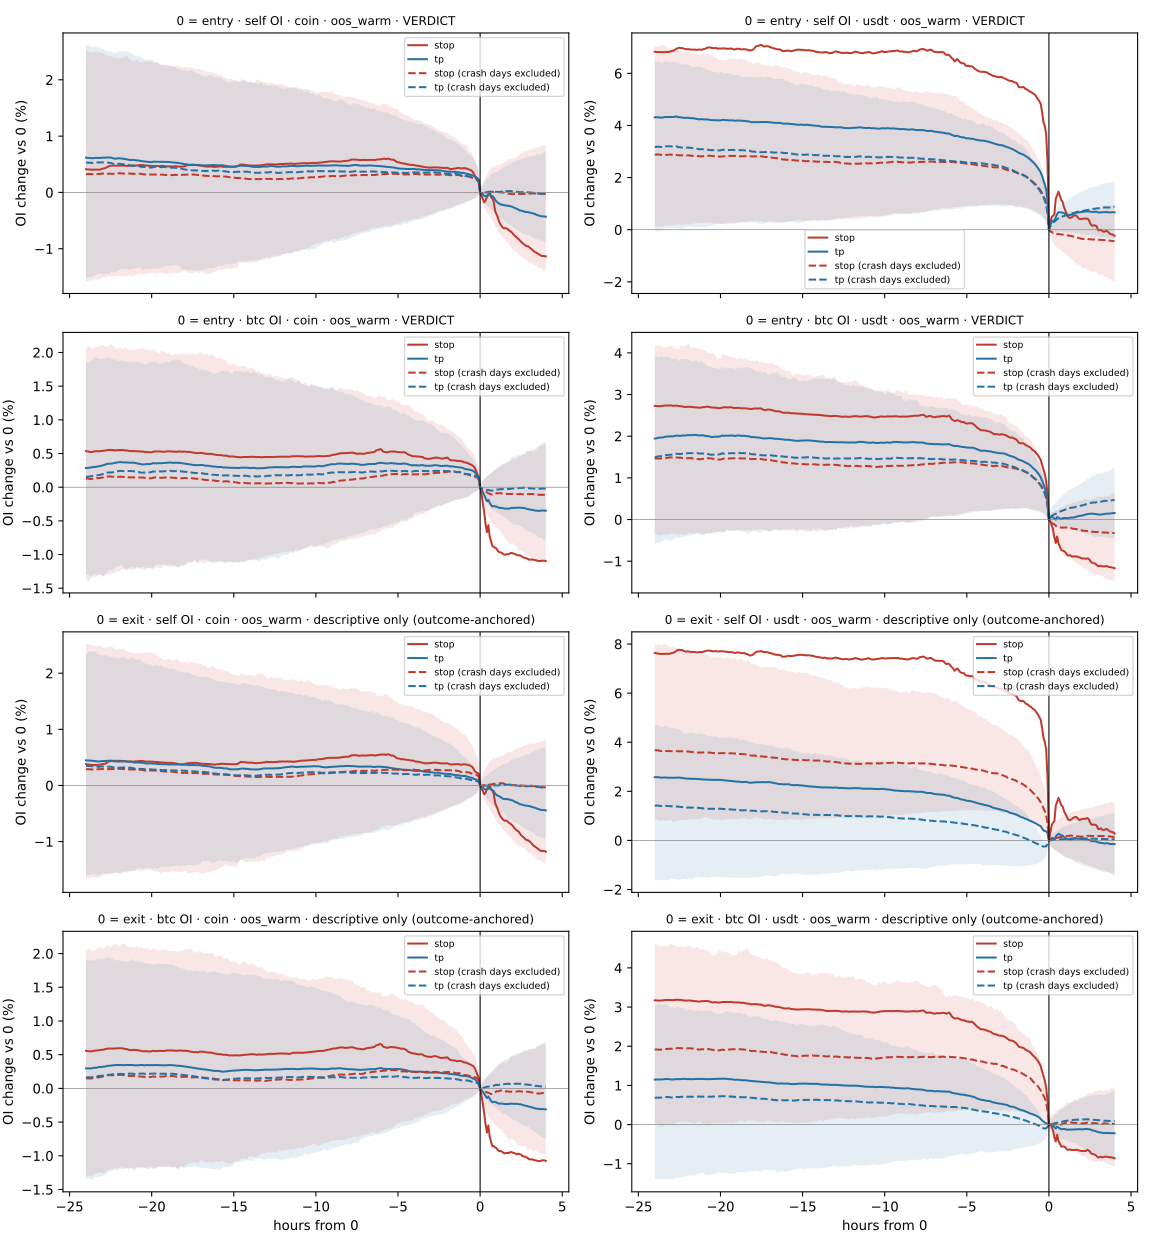

Data behind this chart, as committed beside it:
align, segment, control, stratum, scope, unit, offset_ms, n_stop, n_tp, mean_stop, mean_tp, median_stop, median_tp, q25_stop, q75_stop, q25_tp, q75_tp, delta, sigma, z
entry, is, 없음, —, self, coin, -86400000, 8647, 6335, 0.002926, 0.003767, 0.001509, 0.002666, -0.02111, 0.02633, -0.021, 0.02801, -0.0008414, 0.0009894, 0.8504
entry, is, 없음, —, self, coin, -86100000, 8647, 6335, 0.002901, 0.003753, 0.001419, 0.002501, -0.0212, 0.02649, -0.02089, 0.028, -0.0008512, 0.000987, 0.8624
entry, is, 없음, —, self, coin, -85800000, 8647, 6335, 0.002903, 0.00368, 0.001295, 0.002427, -0.021, 0.02642, -0.02101, 0.02765, -0.0007769, 0.0009847, 0.789
entry, is, 없음, —, self, coin, -85500000, 8647, 6335, 0.002819, 0.003608, 0.001295, 0.00232, -0.02083, 0.02609, -0.02098, 0.02739, -0.0007891, 0.0009826, 0.8031
entry, is, 없음, —, self, coin, -85200000, 8647, 6335, 0.002758, 0.003574, 0.001282, 0.002206, -0.02093, 0.02593, -0.02095, 0.02751, -0.0008158, 0.0009805, 0.832
entry, is, 없음, —, self, coin, -84900000, 8647, 6335, 0.002732, 0.003548, 0.001396, 0.002417, -0.0207, 0.02573, -0.02105, 0.02718, -0.0008155, 0.0009786, 0.8334
entry, is, 없음, —, self, coin, -84600000, 8647, 6335, 0.002738, 0.003533, 0.001338, 0.002647, -0.02077, 0.02567, -0.02097, 0.02725, -0.0007947, 0.0009768, 0.8136
entry, is, 없음, —, self, coin, -84300000, 8647, 6335, 0.002741, 0.003506, 0.001452, 0.002301, -0.02075, 0.02546, -0.02053, 0.02699, -0.0007652, 0.0009762, 0.7838
entry, is, 없음, —, self, coin, -84000000, 8647, 6335, 0.002713, 0.00348, 0.001393, 0.002692, -0.02084, 0.0257, -0.0206, 0.02701, -0.0007668, 0.0009763, 0.7854
entry, is, 없음, —, self, coin, -83700000, 8647, 6335, 0.002712, 0.003507, 0.001428, 0.002609, -0.02074, 0.02548, -0.02072, 0.02715, -0.0007944, 0.0009751, 0.8146
entry, is, 없음, —, self, coin, -83400000, 8647, 6335, 0.002701, 0.003497, 0.001481, 0.002645, -0.02066, 0.02556, -0.0206, 0.02708, -0.0007962, 0.0009738, 0.8176
entry, is, 없음, —, self, coin, -83100000, 8647, 6335, 0.002694, 0.003498, 0.001336, 0.002435, -0.02083, 0.02598, -0.02046, 0.02706, -0.0008042, 0.0009727, 0.8268
entry, is, 없음, —, self, coin, -82800000, 8647, 6335, 0.00277, 0.003523, 0.001305, 0.002252, -0.02067, 0.0259, -0.02051, 0.02727, -0.0007531, 0.0009715, 0.7752
entry, is, 없음, —, self, coin, -82500000, 8647, 6335, 0.002759, 0.003567, 0.001216, 0.002436, -0.02048, 0.02606, -0.02022, 0.02728, -0.0008076, 0.0009701, 0.8325
entry, is, 없음, —, self, coin, -82200000, 8647, 6335, 0.002751, 0.003555, 0.001402, 0.002299, -0.02052, 0.0257, -0.02001, 0.02754, -0.0008038, 0.0009692, 0.8294
entry, is, 없음, —, self, coin, -81900000, 8647, 6335, 0.002751, 0.003549, 0.001259, 0.002271, -0.02063, 0.02532, -0.01999, 0.02757, -0.0007979, 0.0009683, 0.824
entry, is, 없음, —, self, coin, -81600000, 8647, 6335, 0.002735, 0.00353, 0.001384, 0.001994, -0.02046, 0.02519, -0.02005, 0.02719, -0.0007954, 0.0009658, 0.8235
entry, is, 없음, —, self, coin, -81300000, 8647, 6335, 0.002762, 0.003495, 0.001497, 0.002158, -0.02054, 0.02523, -0.02023, 0.02685, -0.0007327, 0.0009636, 0.7603
entry, is, 없음, —, self, coin, -81000000, 8647, 6335, 0.002781, 0.003511, 0.001391, 0.002001, -0.0204, 0.02555, -0.02027, 0.02672, -0.0007303, 0.0009619, 0.7592
entry, is, 없음, —, self, coin, -80700000, 8647, 6335, 0.002722, 0.003397, 0.001147, 0.002128, -0.02021, 0.02553, -0.0202, 0.02644, -0.0006747, 0.0009604, 0.7025
entry, is, 없음, —, self, coin, -80400000, 8647, 6335, 0.002737, 0.003428, 0.001285, 0.002363, -0.02029, 0.02544, -0.02014, 0.02661, -0.0006905, 0.0009592, 0.7199
entry, is, 없음, —, self, coin, -80100000, 8647, 6335, 0.002697, 0.00334, 0.001314, 0.002284, -0.02027, 0.0253, -0.02019, 0.0263, -0.0006428, 0.0009575, 0.6713
entry, is, 없음, —, self, coin, -79800000, 8647, 6335, 0.002697, 0.003331, 0.001326, 0.002484, -0.02032, 0.02502, -0.0202, 0.02617, -0.0006334, 0.0009552, 0.6631
entry, is, 없음, —, self, coin, -79500000, 8647, 6335, 0.002705, 0.003328, 0.001468, 0.002258, -0.0203, 0.02498, -0.02018, 0.02675, -0.0006234, 0.0009528, 0.6543
entry, is, 없음, —, self, coin, -79200000, 8647, 6335, 0.002751, 0.003263, 0.001481, 0.002378, -0.0203, 0.02486, -0.0202, 0.02646, -0.0005125, 0.0009508, 0.5391
entry, is, 없음, —, self, coin, -78900000, 8647, 6335, 0.002719, 0.003216, 0.001397, 0.002393, -0.02034, 0.02493, -0.02024, 0.02619, -0.000497, 0.0009483, 0.5241
entry, is, 없음, —, self, coin, -78600000, 8647, 6335, 0.002704, 0.00319, 0.001369, 0.002212, -0.02045, 0.02483, -0.02006, 0.02641, -0.000486, 0.0009459, 0.5138
entry, is, 없음, —, self, coin, -78300000, 8647, 6335, 0.002706, 0.003188, 0.001362, 0.002109, -0.0205, 0.02465, -0.01985, 0.02604, -0.0004821, 0.0009449, 0.5102
entry, is, 없음, —, self, coin, -78000000, 8647, 6335, 0.002714, 0.003199, 0.001446, 0.002137, -0.0205, 0.02465, -0.0197, 0.02588, -0.0004855, 0.0009416, 0.5156
entry, is, 없음, —, self, coin, -77700000, 8647, 6335, 0.002668, 0.003208, 0.001244, 0.002229, -0.02048, 0.02467, -0.01989, 0.02585, -0.0005395, 0.0009401, 0.5739
entry, is, 없음, —, self, coin, -77400000, 8647, 6335, 0.002683, 0.003224, 0.001247, 0.002255, -0.0204, 0.0249, -0.01974, 0.02584, -0.0005404, 0.0009376, 0.5764
entry, is, 없음, —, self, coin, -77100000, 8647, 6335, 0.002667, 0.003229, 0.001412, 0.002287, -0.02035, 0.02462, -0.01975, 0.02568, -0.0005619, 0.0009364, 0.6001
entry, is, 없음, —, self, coin, -76800000, 8647, 6335, 0.002633, 0.003273, 0.001517, 0.002339, -0.02032, 0.02453, -0.0195, 0.02546, -0.00064, 0.0009341, 0.6852
entry, is, 없음, —, self, coin, -76500000, 8647, 6335, 0.002643, 0.003272, 0.001486, 0.002236, -0.02015, 0.02444, -0.01947, 0.02551, -0.0006291, 0.0009311, 0.6756
entry, is, 없음, —, self, coin, -76200000, 8647, 6335, 0.002637, 0.003267, 0.001504, 0.002399, -0.02022, 0.02416, -0.0192, 0.02554, -0.0006307, 0.0009288, 0.6791
entry, is, 없음, —, self, coin, -75900000, 8647, 6335, 0.002602, 0.00327, 0.001486, 0.002356, -0.0205, 0.02433, -0.01941, 0.02543, -0.0006676, 0.0009277, 0.7196
entry, is, 없음, —, self, coin, -75600000, 8647, 6335, 0.00262, 0.003224, 0.001589, 0.002564, -0.02044, 0.02426, -0.01925, 0.02552, -0.0006034, 0.0009245, 0.6527
entry, is, 없음, —, self, coin, -75300000, 8647, 6335, 0.002569, 0.003154, 0.001488, 0.002583, -0.02035, 0.02424, -0.01912, 0.02513, -0.0005843, 0.0009207, 0.6347
entry, is, 없음, —, self, coin, -75000000, 8647, 6335, 0.002512, 0.003125, 0.001476, 0.002629, -0.02006, 0.02422, -0.019, 0.02529, -0.0006135, 0.0009178, 0.6684
entry, is, 없음, —, self, coin, -74700000, 8647, 6335, 0.002491, 0.003185, 0.00156, 0.002643, -0.02032, 0.02402, -0.01895, 0.02523, -0.0006943, 0.0009162, 0.7578
entry, is, 없음, —, self, coin, -74400000, 8647, 6335, 0.002528, 0.003161, 0.001599, 0.002583, -0.02029, 0.02414, -0.01889, 0.02539, -0.0006332, 0.0009146, 0.6923
entry, is, 없음, —, self, coin, -74100000, 8647, 6335, 0.002486, 0.003184, 0.001629, 0.002585, -0.02042, 0.02414, -0.01896, 0.02539, -0.0006987, 0.000913, 0.7653
entry, is, 없음, —, self, coin, -73800000, 8647, 6335, 0.002506, 0.003184, 0.001702, 0.002574, -0.02034, 0.02412, -0.01918, 0.02549, -0.0006778, 0.0009113, 0.7437
entry, is, 없음, —, self, coin, -73500000, 8647, 6335, 0.002515, 0.003178, 0.001755, 0.002531, -0.02022, 0.02411, -0.01918, 0.02568, -0.0006629, 0.000909, 0.7292
entry, is, 없음, —, self, coin, -73200000, 8647, 6335, 0.002549, 0.003129, 0.001822, 0.002616, -0.0202, 0.02404, -0.01918, 0.02566, -0.0005799, 0.0009071, 0.6392
entry, is, 없음, —, self, coin, -72900000, 8647, 6335, 0.002518, 0.00308, 0.001668, 0.002537, -0.02011, 0.0239, -0.01935, 0.02565, -0.000562, 0.0009048, 0.6211
entry, is, 없음, —, self, coin, -72600000, 8647, 6335, 0.002507, 0.003017, 0.00151, 0.002366, -0.02027, 0.02406, -0.01933, 0.02544, -0.0005104, 0.0009026, 0.5655
entry, is, 없음, —, self, coin, -72300000, 8647, 6335, 0.002523, 0.002959, 0.001641, 0.00247, -0.02031, 0.02397, -0.01891, 0.02533, -0.0004362, 0.0009002, 0.4845
entry, is, 없음, —, self, coin, -72000000, 8647, 6335, 0.002487, 0.002996, 0.001719, 0.00228, -0.02017, 0.02386, -0.0189, 0.02507, -0.0005085, 0.0008985, 0.566
entry, is, 없음, —, self, coin, -71700000, 8647, 6335, 0.002437, 0.002971, 0.001651, 0.002235, -0.02015, 0.02384, -0.0191, 0.02507, -0.0005342, 0.0008966, 0.5958
entry, is, 없음, —, self, coin, -71400000, 8647, 6335, 0.002401, 0.002949, 0.001596, 0.002135, -0.02, 0.02381, -0.019, 0.02493, -0.0005476, 0.0008943, 0.6123
entry, is, 없음, —, self, coin, -71100000, 8647, 6335, 0.002344, 0.002941, 0.001803, 0.002222, -0.01992, 0.02359, -0.01894, 0.02503, -0.0005961, 0.0008921, 0.6682
entry, is, 없음, —, self, coin, -70800000, 8647, 6335, 0.002277, 0.002971, 0.001633, 0.002304, -0.01972, 0.02349, -0.01883, 0.02505, -0.0006935, 0.0008911, 0.7783
entry, is, 없음, —, self, coin, -70500000, 8647, 6335, 0.0023, 0.002991, 0.001635, 0.002338, -0.01956, 0.02349, -0.01872, 0.02519, -0.0006911, 0.0008894, 0.777
entry, is, 없음, —, self, coin, -70200000, 8647, 6335, 0.002296, 0.002975, 0.001735, 0.002342, -0.01977, 0.02338, -0.01852, 0.02512, -0.000679, 0.0008876, 0.765
entry, is, 없음, —, self, coin, -69900000, 8647, 6335, 0.002326, 0.00297, 0.00189, 0.002272, -0.01966, 0.02354, -0.01863, 0.02488, -0.0006439, 0.0008854, 0.7273
entry, is, 없음, —, self, coin, -69600000, 8647, 6335, 0.002315, 0.002903, 0.001919, 0.002269, -0.01968, 0.02379, -0.01846, 0.02461, -0.0005876, 0.000882, 0.6663
entry, is, 없음, —, self, coin, -69300000, 8647, 6335, 0.002275, 0.002909, 0.001825, 0.002408, -0.01961, 0.02377, -0.01841, 0.02494, -0.0006341, 0.0008796, 0.7209
entry, is, 없음, —, self, coin, -69000000, 8647, 6335, 0.002265, 0.002883, 0.001764, 0.002276, -0.0196, 0.02375, -0.01846, 0.0247, -0.0006183, 0.0008778, 0.7044
entry, is, 없음, —, self, coin, -68700000, 8647, 6335, 0.002276, 0.002866, 0.00177, 0.002276, -0.01949, 0.02371, -0.01844, 0.02461, -0.0005901, 0.0008766, 0.6732
... 16,116 more rows
